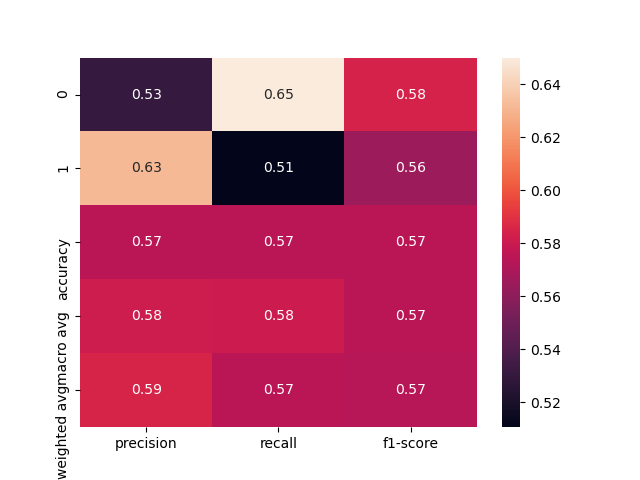

Data behind this chart, as committed beside it:
, precision, recall, f1-score, support
0, 0.5306, 0.65, 0.5843, 80.0
1, 0.6316, 0.5106, 0.5647, 94.0
accuracy, 0.5747, 0.5747, 0.5747, 0.5747
macro avg, 0.5811, 0.5803, 0.5745, 174.0
weighted avg, 0.5852, 0.5747, 0.5737, 174.0
